Image classification data set "dataset-split" (anatu/CS231n-Project-2019 on GitHub). Class labels (7): cardboard, compost, glass, metal, paper, plastic, trash.

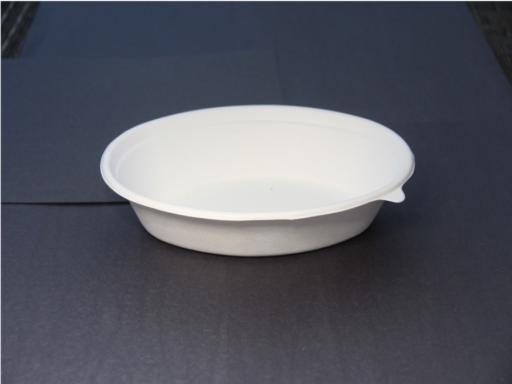
Label: compost

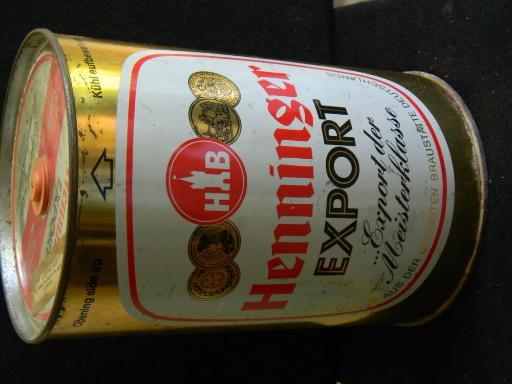
Label: metal

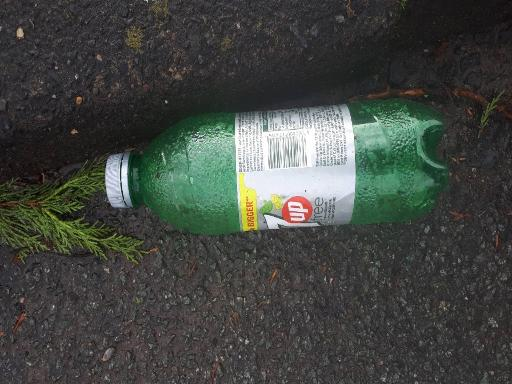
Label: plastic

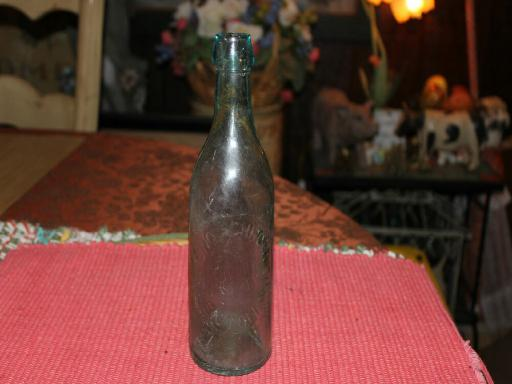
Label: glass

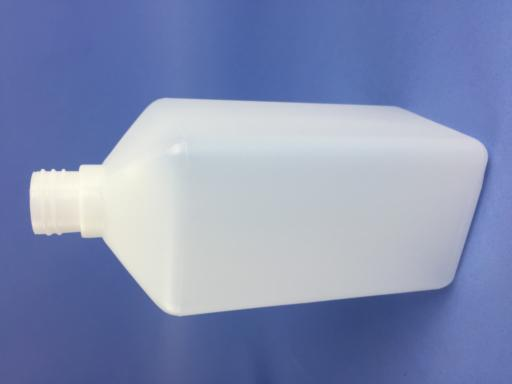
Label: plastic

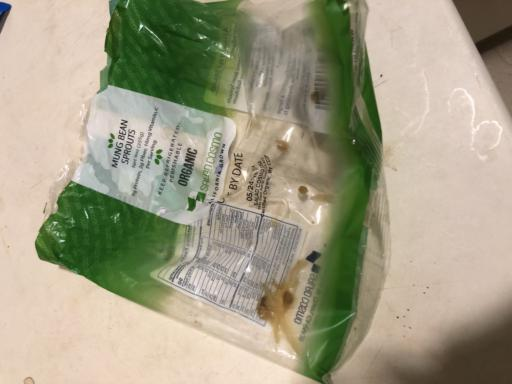
Label: trash
